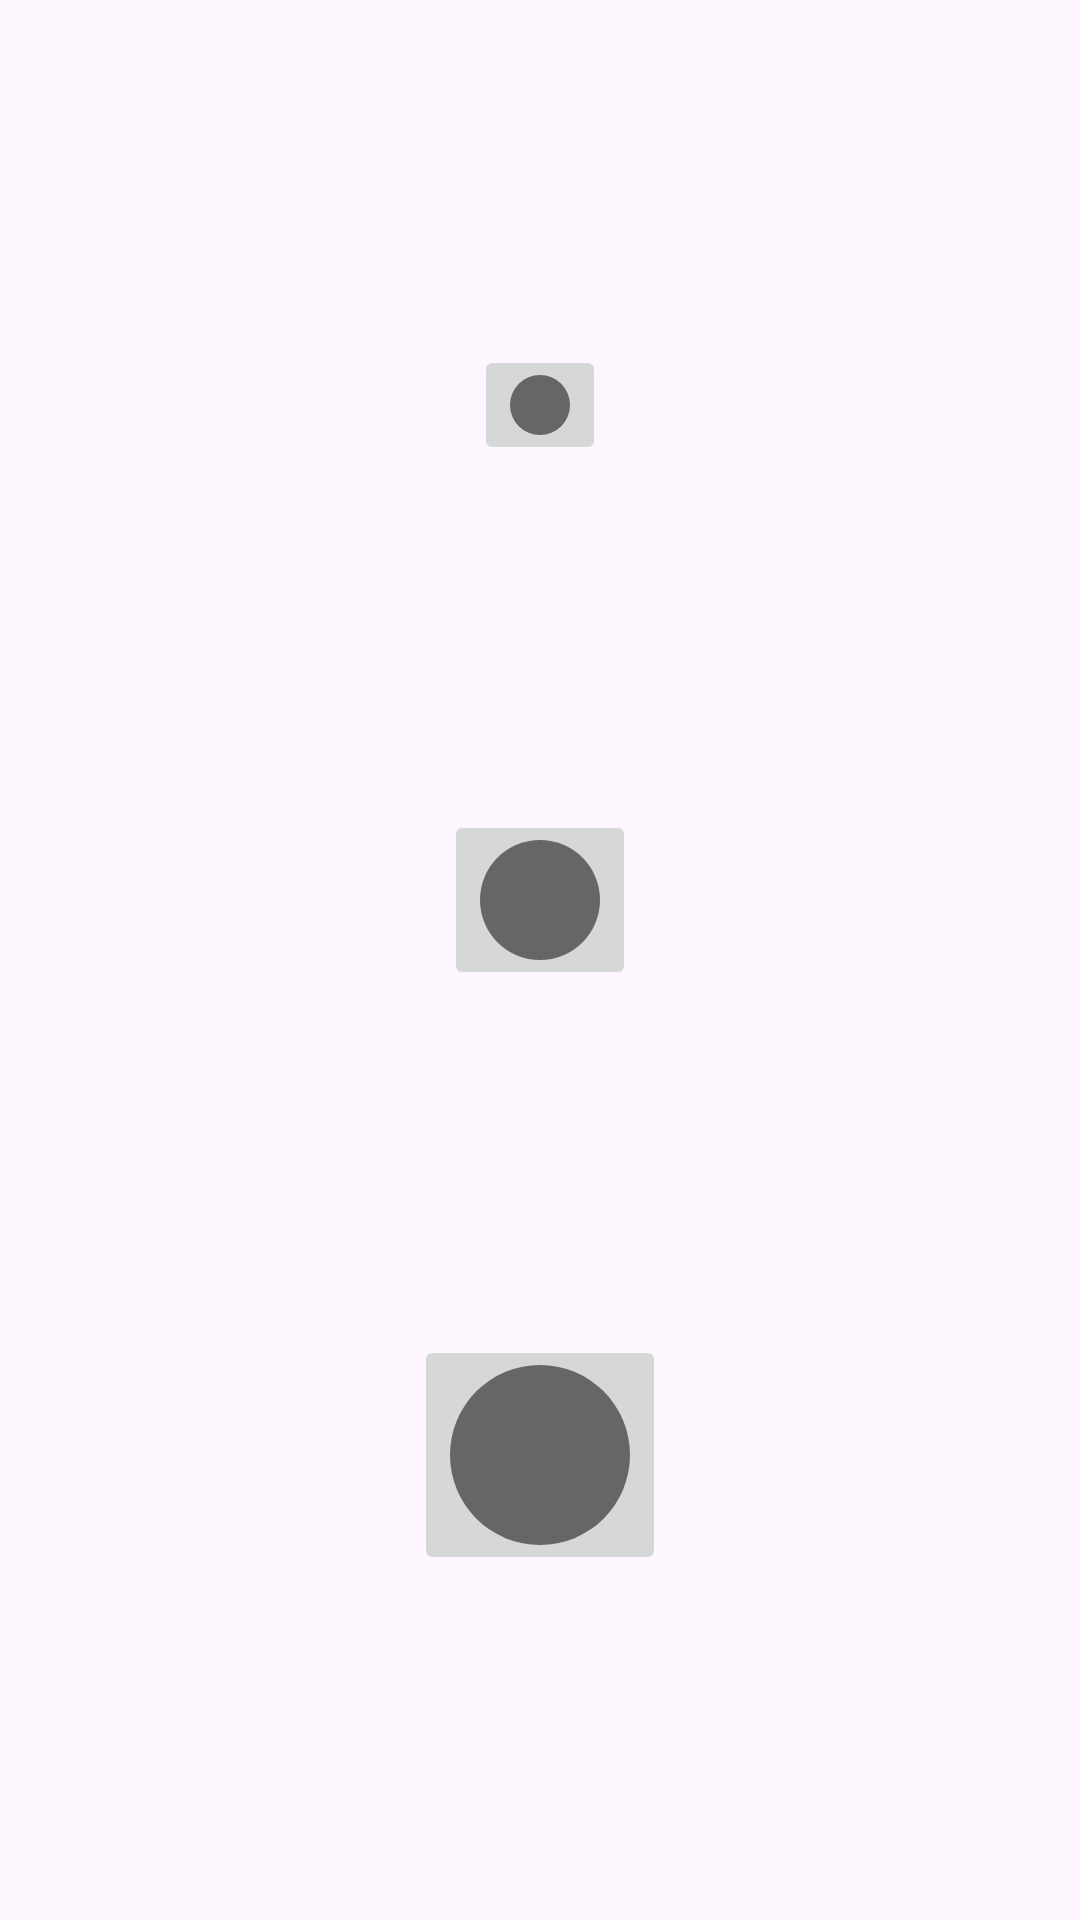

The Android layout XML behind this screen, and the referenced resources:
<!-- AndroidManifest.xml: application theme Theme.KidsDrawing -->
<!-- res/layout/dialog_brush_size.xml -->
<?xml version="1.0" encoding="utf-8"?>
<androidx.constraintlayout.widget.ConstraintLayout xmlns:android="http://schemas.android.com/apk/res/android"
    xmlns:tools="http://schemas.android.com/tools"
    android:layout_width="match_parent"
    android:layout_height="match_parent"
    xmlns:app="http://schemas.android.com/apk/res-auto">

    <ImageButton
        android:id="@+id/ib_small_brush"
        android:layout_width="wrap_content"
        android:layout_height="wrap_content"
        android:contentDescription="@string/small_size_brush"
        android:src="@drawable/small"
        app:layout_constraintBottom_toTopOf="@+id/ib_medium_brush"
        app:layout_constraintEnd_toEndOf="parent"
        app:layout_constraintStart_toStartOf="parent"
        app:layout_constraintTop_toTopOf="parent"
        tools:ignore="TouchTargetSizeCheck" />
    <ImageButton
        android:id="@+id/ib_medium_brush"
        android:layout_width="wrap_content"
        android:layout_height="wrap_content"
        android:src="@drawable/medium"
        android:contentDescription="@string/medium_size_brush"
        app:layout_constraintStart_toStartOf="parent"
        app:layout_constraintTop_toBottomOf="@id/ib_small_brush"
        app:layout_constraintEnd_toEndOf="parent"
        app:layout_constraintBottom_toTopOf="@+id/ib_large_brush"/>

    <ImageButton
        android:id="@+id/ib_large_brush"
        android:layout_width="wrap_content"
        android:layout_height="wrap_content"
        android:src="@drawable/large"
        android:contentDescription="@string/large_size_brush"
        app:layout_constraintStart_toStartOf="parent"
        app:layout_constraintTop_toBottomOf="@+id/ib_medium_brush"
        app:layout_constraintEnd_toEndOf="parent"
        app:layout_constraintBottom_toBottomOf="parent"/>

</androidx.constraintlayout.widget.ConstraintLayout>
<!-- resources referenced by this layout -->
<resources>
  <!-- drawable large (drawable) -->
  <?xml version="1.0" encoding="utf-8"?>
  <shape xmlns:android="http://schemas.android.com/apk/res/android"
      android:shape="oval"
      android:dither="true"
      >
      <size
          android:height="60dp"
          android:width="60dp"/>
      <solid android:color="#FF666666" />
  
  
  </shape>
  <!-- drawable medium (drawable) -->
  <?xml version="1.0" encoding="utf-8"?>
  <shape xmlns:android="http://schemas.android.com/apk/res/android"
      android:shape="oval"
      android:dither="true"
      >
      <size
          android:height="40dp"
          android:width="40dp"/>
      <solid android:color="#FF666666" />
  
  </shape>
  <!-- drawable small (drawable) -->
  <?xml version="1.0" encoding="utf-8"?>
  <shape xmlns:android="http://schemas.android.com/apk/res/android"
      android:shape="oval"
      android:dither="true"
      >
      <size
          android:height="20dp"
          android:width="20dp"/>
      <solid android:color="#FF666666" />
  
  </shape>
  <string name="large_size_brush">large size Brush</string>
  <string name="medium_size_brush">medium size Brush</string>
  <string name="small_size_brush">small size Brush</string>
  <style name="Theme.KidsDrawing" parent="Base.Theme.KidsDrawing" />
  <style name="Base.Theme.KidsDrawing" parent="Theme.Material3.DayNight.NoActionBar">
          
          
      </style>
</resources>
